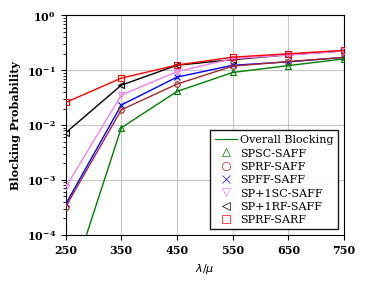

Python code for this plot: (Note: this script raises an exception after producing the figure.)
from matplotlib.lines import Line2D
import matplotlib.pyplot as plt
import numpy as np

# -------------------------------------------------------------
# 1. IEEE PUBLICATION SETTINGS (The "Magic" Block)
# -------------------------------------------------------------
plt.rcParams.update({
    'font.size': 8,          # Base font size
    'axes.labelsize': 8,     # Axis label size
    'xtick.labelsize': 8,     # X tick numbers
    'ytick.labelsize': 8,     # Y tick numbers
    'legend.fontsize': 8,     # Legend text size (slightly smaller to fit)
    'font.family': 'serif',   # Forces serif fonts
    # Matches IEEE template
    'font.serif': ['Times New Roman', 'Times', 'DejaVu Serif']
})

x = np.array([
    750,
    650,
    550,
    450,
    350,
    250])

# SPFF-SAFF
y1 = np.array([
    0.17141322,
    0.14175258,
    0.12285818,
    0.07478992,
    0.02318698,
    0.0003586])
# SPRF-SAFF
y2 = np.array([
    0.17058824,
    0.14385658,
    0.11840727,
    0.05581181,
    0.01894853,
    0.00032231])
# SPSC-SAFF
y3 = np.array([
    0.160777,
    0.121147,
    0.090933,
    0.040905,
    0.008902,
    0.00000672])
# SP+1RF-SAFF
y4 = np.array([
    0.22507553,
    0.19059255,
    0.15565134,
    0.12308254,
    0.0533099,
    0.00719885])
# SP+1SC-SAFF
y5 = np.array([
    0.223635,
    0.18886199,
    0.16190476,
    0.09420682,
    0.0352126,
    0.0007311])
# SPRF-SARF
y6 = np.array([
    0.23017107,
    0.1992238,
    0.17282609,
    0.12398823,
    0.07171555,
    0.02580334])
# -------------------------------------------------------------
# 2. FIGURE SIZE (Shrunk from 10x6 down to IEEE column width)
# -------------------------------------------------------------
# 3.5 inches is roughly the width of a standard IEEE column.
# 2.7 inches height gives a nice golden ratio.
plt.figure(figsize=(3.5, 2.7))

# # SPFF-SAFF
# plt.plot(x, y1, color="black",
#          linestyle='-', linewidth=1.0, alpha=1,
#          zorder=3, marker='x', markersize=4, markerfacecolor='none', markeredgewidth=0.8,)
# # SPRF-SAFF
# plt.plot(x, y2, color="black",
#          linestyle='-', linewidth=1.0, alpha=1,
#          zorder=3,  marker='o', markersize=4, markerfacecolor='none', markeredgewidth=0.8,)
# # SPSC-SAFF
# plt.plot(x, y3, color="black",
#          linestyle='-', linewidth=1.0, alpha=1,
#          zorder=3,  marker='^', markersize=4, markerfacecolor='none', markeredgewidth=0.8,)
# # SP+1RF-SAFF
# plt.plot(x, y4, color="black",
#          linestyle='-', linewidth=1.0, alpha=1,
#          zorder=3, marker='<', markersize=4, markerfacecolor='none', markeredgewidth=0.8,)
# # SP+1SC-SAFF
# plt.plot(x, y5, color="black",
#          linestyle='-', linewidth=1.0, alpha=1,
#          zorder=3, marker='v', markersize=4, markerfacecolor='none', markeredgewidth=0.8,)
# # SPRF-SARF
# plt.plot(x, y6, color="black",
#          linestyle='-', linewidth=1.0, alpha=1,
#          zorder=3, marker='s', markersize=4, markerfacecolor='none', markeredgewidth=0.8,)

# version with colors

# SPFF-SAFF
plt.plot(x, y1, color="blue",
         linestyle='-', linewidth=1.0, alpha=1,
         zorder=3, marker='x', markersize=4, markerfacecolor='none', markeredgewidth=0.8,)
# SPRF-SAFF
plt.plot(x, y2, color="brown",
         linestyle='-', linewidth=1.0, alpha=1,
         zorder=3,  marker='o', markersize=4, markerfacecolor='none', markeredgewidth=0.8,)
# SPSC-SAFF
plt.plot(x, y3, color="green",
         linestyle='-', linewidth=1.0, alpha=1,
         zorder=3,  marker='^', markersize=4, markerfacecolor='none', markeredgewidth=0.8,)
# SP+1RF-SAFF
plt.plot(x, y4, color="black",
         linestyle='-', linewidth=1.0, alpha=1,
         zorder=3, marker='<', markersize=4, markerfacecolor='none', markeredgewidth=0.8,)
# SP+1SC-SAFF
plt.plot(x, y5, color="violet",
         linestyle='-', linewidth=1.0, alpha=1,
         zorder=3, marker='v', markersize=4, markerfacecolor='none', markeredgewidth=0.8,)
# SPRF-SARF
plt.plot(x, y6, color="red",
         linestyle='-', linewidth=1.0, alpha=1,
         zorder=3, marker='s', markersize=4, markerfacecolor='none', markeredgewidth=0.8,)
# Set specific X-axis ticks to hide the label for 25 while keeping its grid line
plt.xticks([
    750,
    650,
    550,
    450,
    350,
    250])

# Labels (Removed the empty title, let the LaTeX caption do the talking)
plt.xlabel(r'$\lambda / \mu$')
plt.ylabel('Blocking Probability', fontweight='bold')

# Set Y-axis to logarithmic scale
plt.yscale('log')
plt.ylim(1e-4, 1)

# Remove margins on X-axis
plt.xlim(x.min(), x.max())

# Make axes values (tick labels) bold
plt.xticks(fontweight='bold')
plt.yticks(fontweight='bold')

# Add grid lines
plt.grid(True, linestyle='-', alpha=0.7)

# Create custom legend entries
legend_elements = [

    # Line2D([0], [0], color='black', lw=1.0,
    #        linestyle='-', label='Overall Blocking'),

    # Line2D([0], [0], color='black', lw=0, marker='^',
    #        markersize=3.5, markeredgewidth=0.8, markerfacecolor='none', label='SPSC-SAFF'),

    # Line2D([0], [0], color='black', lw=0, marker='o',
    #        markersize=3.5, markeredgewidth=0.8, markerfacecolor='none', label='SPRF-SAFF'),

    # Line2D([0], [0], color='black', lw=0, marker='x',
    #        markersize=3.5, markeredgewidth=0.8, markerfacecolor='none', label='SPFF-SAFF'),

    # Line2D([0], [0], color='black', lw=0, marker='v',
    #        markersize=3.5, markeredgewidth=0.8, markerfacecolor='none', label='SP+1SC-SAFF'),

    # Line2D([0], [0], color='black', lw=0, marker='<',
    #        markersize=3.5, markeredgewidth=0.8, markerfacecolor='none', label='SP+1RF-SAFF'),


    # Line2D([0], [0], color='black', lw=0, marker='s',
    #        markersize=3.5, markeredgewidth=0.8, markerfacecolor='none', label='SPRF-SARF'),

    # Colored version

    Line2D([0], [0], color='green', lw=0.8,
           linestyle='-', label='Overall Blocking'),

    Line2D([0], [0], color='green', lw=0, marker='^',
           markersize=6, markeredgewidth=0.5, markerfacecolor='none', label='SPSC-SAFF'),

    Line2D([0], [0], color='brown', lw=0, marker='o',
           markersize=6, markeredgewidth=0.5, markerfacecolor='none', label='SPRF-SAFF'),

    Line2D([0], [0], color='blue', lw=0, marker='x',
           markersize=6, markeredgewidth=0.5, markerfacecolor='none', label='SPFF-SAFF'),

    Line2D([0], [0], color='violet', lw=0, marker='v',
           markersize=6, markeredgewidth=0.5, markerfacecolor='none', label='SP+1SC-SAFF'),

    Line2D([0], [0], color='black', lw=0, marker='<',
           markersize=6, markeredgewidth=0.5, markerfacecolor='none', label='SP+1RF-SAFF'),


    Line2D([0], [0], color='red', lw=0, marker='s',
           markersize=6, markeredgewidth=0.5, markerfacecolor='none', label='SPRF-SARF'),
]

# Add the custom legend inside the plot area at the lower right
plt.legend(handles=legend_elements, loc='lower right', edgecolor='black',
           framealpha=0.9, fancybox=False, handletextpad=0.3, labelspacing=0.3)

# Remove extra margins
plt.tight_layout(pad=0.2)

# -------------------------------------------------------------
# 4. SAVE AS PDF (Crucial for LaTeX vector graphics!)
# -------------------------------------------------------------
plt.savefig('images/NSF_Single_Colored.pdf', format='pdf',
            bbox_inches='tight')
print("Chart successfully saved!")
